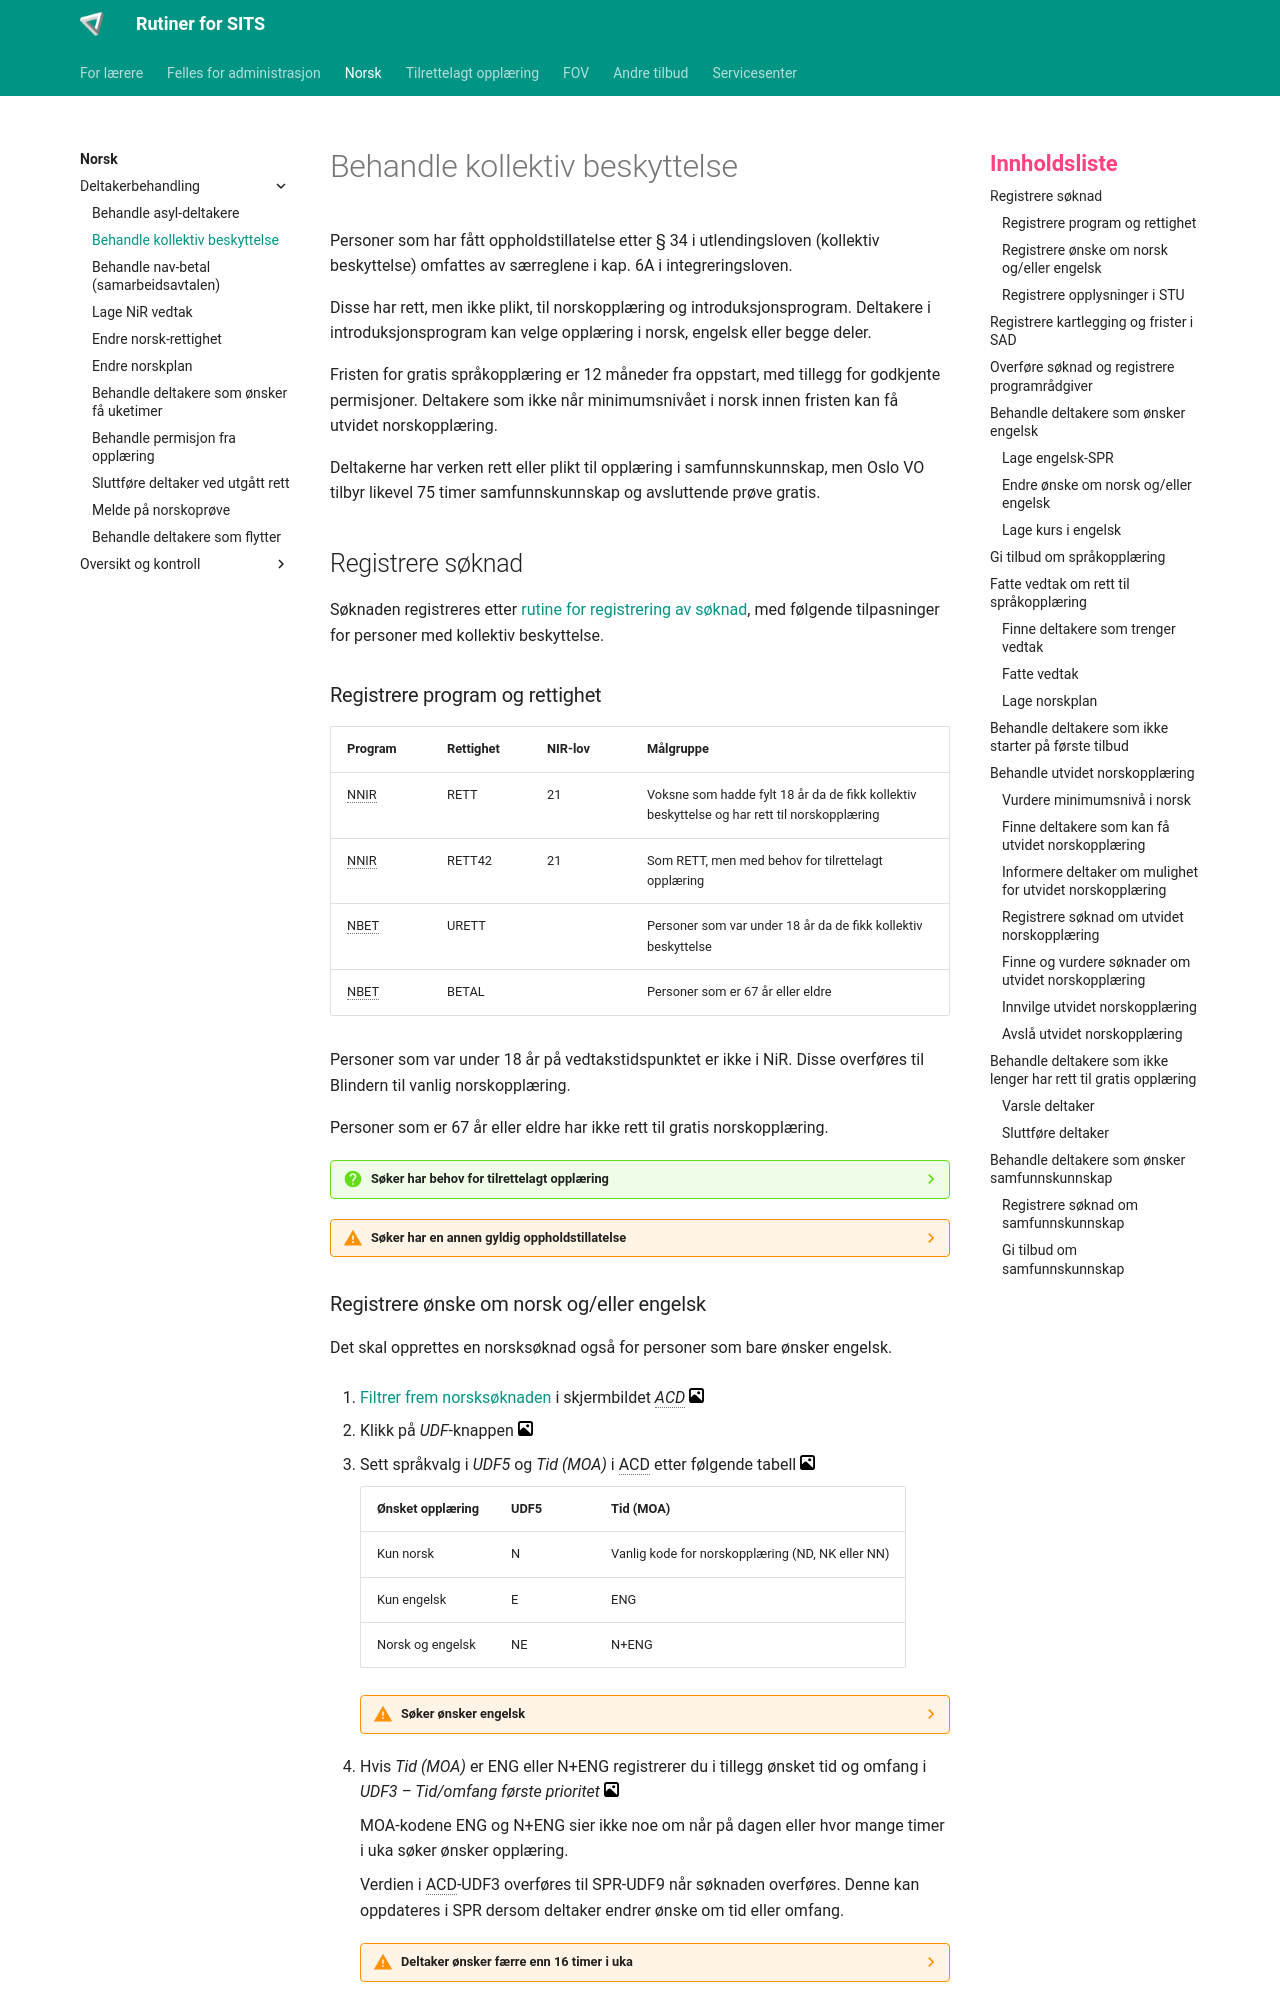

repository: Oslo-kommune-Utdanningsetaten/oslovo-sits · page: norsk/ukraina/index.html · generator: mkdocs

# Behandle kollektiv beskyttelse

Personer som har fått oppholdstillatelse etter § 34 i utlendingsloven (kollektiv beskyttelse) omfattes av særreglene i kap. 6A i integreringsloven.

Disse har rett, men ikke plikt, til norskopplæring og introduksjonsprogram. Deltakere i introduksjonsprogram kan velge opplæring i norsk, engelsk eller begge deler.

Fristen for gratis språkopplæring er 12 måneder fra oppstart, med tillegg for godkjente permisjoner. Deltakere som ikke når minimumsnivået i norsk innen fristen kan få utvidet norskopplæring.

Deltakerne har verken rett eller plikt til opplæring i samfunnskunnskap, men Oslo VO tilbyr likevel 75 timer samfunnskunnskap og avsluttende prøve gratis.

## Registrere søknad

Søknaden registreres etter [rutine for registrering av søknad](../sese/ny_acd.md){.glightbox}, med følgende tilpasninger for personer med kollektiv beskyttelse.

### Registrere program og rettighet

| Program | Rettighet | NIR-lov | Målgruppe |
| --- | --- | --- | --- |
| NNIR | RETT | 21 | Voksne som hadde fylt 18 år da de fikk kollektiv beskyttelse og har rett til norskopplæring |
| NNIR | RETT42 | 21 | Som RETT, men med behov for tilrettelagt opplæring |
| NBET | URETT | | Personer som var under 18 år da de fikk kollektiv beskyttelse |
| NBET | BETAL | | Personer som er 67 år eller eldre |

Personer som var under 18 år på vedtakstidspunktet er ikke i NiR. Disse overføres til Blindern til vanlig norskopplæring.

Personer som er 67 år eller eldre har ikke rett til gratis norskopplæring.

??? question "Søker har behov for tilrettelagt opplæring"

    Registrer RETT42 i stedet for RETT.

    Normalt lages og overføres det også en SU-søknad for disse. SU-SPR ligger inaktiv til deltaker ikke lenger har NiR-rettigheter.

??? warning "Søker har en annen gyldig oppholdstillatelse"

    En person fra Ukraina kan ha en annen gyldig oppholdstillatelse fra tidligere som danner grunnlag for permanent opphold.

    Disse kan ha rettighet REPL eller PLIKT og skal behandles etter de vanlige rutinene for deltakere som omfattes av introduksjonsloven eller integreringsloven.

### Registrere ønske om norsk og/eller engelsk

Det skal opprettes en norsksøknad også for personer som bare ønsker engelsk.

1. [Filtrer frem norsksøknaden](../felles/guide.md#filtrere-i-sits) i skjermbildet *ACD* [![bilde](../assets/images/gallery.svg){width="15"}](../assets/images/meny_skjermbilde.webp){.glightbox}

2. Klikk på *UDF*-knappen [![bilde](../assets/images/gallery.svg){width="15"}](../assets/images/meny_udf.webp){.glightbox}

3. Sett språkvalg i *UDF5* og *Tid (MOA)* i ACD etter følgende tabell [![bilde](../assets/images/gallery.svg){width="15"}](../assets/images/tmp.webp){.glightbox}

    | Ønsket opplæring | UDF5 | Tid (MOA) |
    | --- | --- | --- |
    | Kun norsk | N | Vanlig kode for norskopplæring (ND, NK eller NN) |
    | Kun engelsk | E | ENG |
    | Norsk og engelsk | NE | N+ENG |

    ??? warning "Søker ønsker engelsk"

        Kun deltakere i introduksjonsprogram kan få gratis engelskopplæring etter denne ordningen.

4. Hvis *Tid (MOA)* er ENG eller N+ENG registrerer du i tillegg ønsket tid og omfang i *UDF3 – Tid/omfang første prioritet* [![bilde](../assets/images/gallery.svg){width="15"}](../assets/images/tmp.webp){.glightbox}

    MOA-kodene ENG og N+ENG sier ikke noe om når på dagen eller hvor mange timer i uka søker ønsker opplæring.

    Verdien i ACD-UDF3 overføres til SPR-UDF9 når søknaden overføres. Denne kan oppdateres i SPR dersom deltaker endrer ønske om tid eller omfang.

    ??? warning "Deltaker ønsker færre enn 16 timer i uka"

        Det skal komme eksplisitt frem i tilbudsbrevet dersom deltaker selv har valgt et tilbud med færre enn 16 timer i uka.

        Se [rutine for deltakere som ønsker få uketimer](få_uketimer.md){.glightbox}.

5. Når norsksøknaden er ferdig utfylt, generer søknadsbekreftelse fra ACD:

    - [*NSER ENDSOK*](../felles/guide_pdf.md){.glightbox} for brev på norsk
    - [*NSER ENDSOKE*](../felles/guide_pdf.md){.glightbox} for brev på engelsk

    For søkere med RETT og NIR-lov 21 tilpasses teksten i brevet etter språkvalget i UDF5.
